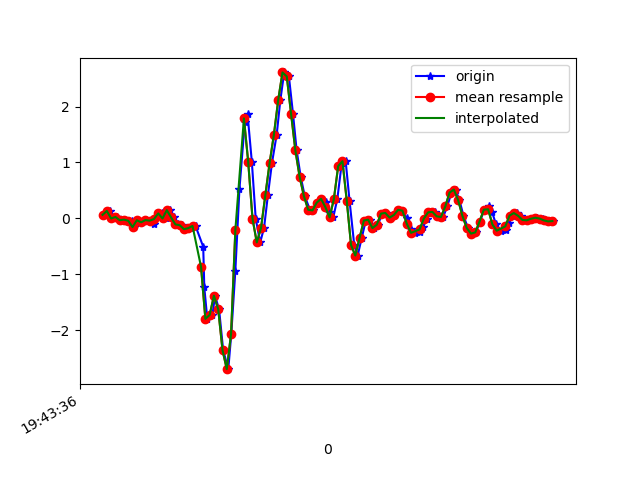

Source data for this figure (header and first rows):
1617738216629, 433853328889764, 0.06299985, -0.01275038, -0.0487722
1617738216655, 433853347918436, 0.1326, 0.2963, -0.04877
1617738216669, 433853366947124, -0.001752, -0.03596, -0.02189
1617738216688, 433853386000612, 0.02513, 0.3025, -0.03289
1617738216707, 433853405029300, -0.0323, 0.07521, 0.03186
1617738216726, 433853423958420, -0.02252, -0.004198, -0.01212
1617738216756, 433853442975300, -0.04207, 0.1277, 0.03186
1617738216765, 433853462017012, -0.1557, -0.2925, 0.0282
1617738216783, 433853481033876, -0.03352, 0.2316, -0.00479
1617738216802, 433853500075572, -0.07017, -0.0213, 0.04774
1617738216822, 433853519092468, -0.03107, -0.1471, -0.007233
1617738216841, 433853538150356, -0.04085, 0.212, -0.002346
1617738216860, 433853557168308, -0.1068, -0.03352, 0.01598
1617738216878, 433853576211060, 0.08133, 0.1534, -0.03411
1617738216898, 433853595228980, 0.08866, 0.2194, 9.7E-5
1617738216917, 433853614271732, -0.001752, 0.07277, -0.01334
1617738216936, 433853633308436, 0.1473, 0.4307, -0.03533
1617738216955, 433853652352148, 0.01657, 0.3611, 0.02087
1617738216974, 433853671395892, -0.108, 0.41, 0.05385
1617738216993, 433853690414804, -0.1215, 0.7887, 0.04774
1617738217012, 433853709458548, -0.1923, 1.338, 0.06974
1617738217035, 433853728481172, -0.1752, 1.83, 0.04408
1617738217054, 433853747499156, -0.1349, 2.368, 0.04041
1617738217090, 433853766541972, -0.5075, 2.927, 0.05874
1617738217095, 433853785560020, -1.233, 3.382, 0.1259
1617738217109, 433853804602772, -1.796, 3.722, 0.2554
1617738217133, 433853823645588, -1.727, 4.084, 0.3935
1617738217145, 433853842651156, -1.382, 4.379, 0.4558
1617738217164, 433853861693524, -1.625, 4.514, 0.4656
1617738217183, 433853880735828, -2.354, 4.262, 0.5804
1617738217207, 433853899753364, -2.696, 3.534, 0.6928
1617738217221, 433853918795732, -2.065, 2.681, 0.5939
1617738217240, 433853937789780, -0.9352, 2.168, 0.3874
1617738217259, 433853956831380, 0.5211, 1.8, 0.1125
1617738217284, 433853975872916, 1.716, 1.314, -0.1123
1617738217297, 433853994889684, 1.86, 0.5309, -0.2491
1617738217317, 433854013931284, 1.009, -0.3805, -0.2723
1617738217335, 433854032963732, -0.002974, -1.18, -0.232
1617738217356, 433854051980308, -0.4294, -1.682, -0.1819
1617738217374, 433854071021652, -0.1679, -2.032, -0.2088
1617738217392, 433854090062932, 0.4173, -2.285, -0.2626
1617738217411, 433854109079444, 0.9927, -2.538, -0.3102
1617738217433, 433854128120788, 1.499, -2.809, -0.3298
1617738217450, 433854147163092, 2.114, -3.124, -0.3041
1617738217468, 433854166179668, 2.609, -3.373, -0.1905
1617738217490, 433854185221012, 2.538, -3.555, -0.09642
1617738217509, 433854204237588, 1.874, -3.729, -0.003568
1617738217526, 433854223278932, 1.22, -3.847, 0.05141
1617738217545, 433854242321108, 0.7447, -3.654, 0.07096
1617738217564, 433854261337684, 0.399, -3.294, 0.03797
1617738217588, 433854280379092, 0.1546, -2.891, -0.039
1617738217602, 433854299420372, 0.1424, -2.442, -0.1135
1617738217621, 433854318437076, 0.2817, -1.974, -0.1599
1617738217640, 433854337469140, 0.3501, -1.502, -0.2027
1617738217665, 433854356485460, 0.2915, -1.006, -0.2198
1617738217678, 433854375526612, 0.1155, -0.565, -0.1905
1617738217697, 433854394543060, 0.0178, -0.2815, -0.1526
1617738217716, 433854413584212, 0.3464, 0.02146, -0.1355
1617738217735, 433854432625364, 0.9341, 0.3684, -0.1722
1617738217755, 433854451629524, 1.022, 0.5822, -0.1795
1617738217773, 433854470670420, 0.3183, 0.5211, -0.1099
... 50 more rows
